Run: headless pygame with SDL's dummy video driver; simulated clock (each Clock.tick advances the game by its frame time, no real sleeping); random seed 0; keys injected as events and as key.get_pressed() state; no mouse input.
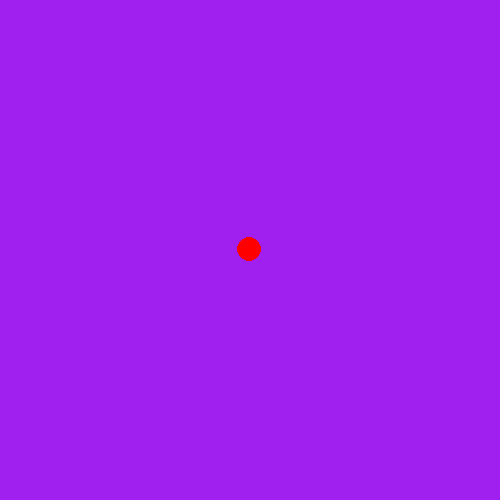
Frame 1 of 4 · flips 1–60 · no input
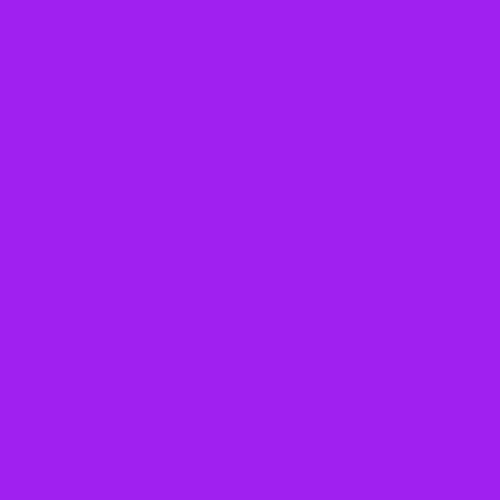
Frame 2 of 4 · flips 61–180 · tapped SPACE, RETURN · held RIGHT (→), D
Frame 3 of 4 · flips 181–300 · held DOWN (↓), S · screen unchanged from frame 2, image omitted
Frame 4 of 4 · flips 301–420 · held LEFT (←), A, UP (↑), W · screen unchanged from frame 3, image omitted

The pygame program that drew these frames:


import pygame
import math

class Player:
    def __init__(self):
        self.position = (0, 0)
        self.speed = 10
        self.health = 100
        self.move_x = 0
        self.move_y = 0

    def draw(self, surface):
        (dim_x, dim_y) = pygame.Surface.get_size(surface)
        print(f"dim_x: {dim_x}, dim_y: {dim_y}")
        screenspace_coords = ((self.position[0] + dim_x / 2), (self.position[1] + dim_y / 2))
        pygame.draw.circle(surface, "BLUE", screenspace_coords, 10)

    def update(self):
        length = max(math.sqrt(pow(self.move_x, 2) + pow(self.move_y, 2)), 1)
        normalized = (self.move_x / length, self.move_y / length)
        movement = (normalized[0] * self.speed, normalized[1] * self.speed)
        self.position = (self.position[0] + movement[0], self.position[1] + movement[1])
        

class Enemy:
    def __init__(self, position, size, damage):
        self.position = position
        self.radius = size
        self.damage = damage
        self.speed = 100 / size

    def draw(self, surface):
        (dim_x, dim_y) = pygame.Surface.get_size(surface)
        screenspace_coords = ((self.position[0] + dim_x / 2), (self.position[1] + dim_y / 2))
        pygame.draw.circle(surface, "RED", screenspace_coords, self.radius)

    def update(self, player, clock):
        player_pos = player.position
        direction = (player_pos[0] - self.position[0], player_pos[1] - self.position[1])
        length = max(math.sqrt(pow(direction[0], 2) + pow(direction[1], 2)), 1)
        if length >= 5:
            normalized = (direction[0] / length, direction[1] / length)
            movement = (normalized[0] * self.speed, normalized[1] * self.speed)
            self.position = (self.position[0] + movement[0], self.position[1] + movement[1])
        else:
            player.health -= self.damage * clock.get_time() / 1000
        

pygame.init()

player = Player()

enemy = Enemy((100, 100), 12, 10)

screen = pygame.display.set_mode((500, 500))
clock = pygame.time.Clock()

running = True

while running:
    for event in pygame.event.get():
        if event.type == pygame.QUIT:
            print("exiting")
            running = False
        if event.type == pygame.KEYDOWN:
            if event.key == pygame.K_w:
                print("UP")
                player.move_y = -clock.get_time() * 0.1
            if event.key == pygame.K_s:
                print("DOWN")
                player.move_y = clock.get_time() * 0.1
            if event.key == pygame.K_a:
                print("LEFT")
                player.move_x = -clock.get_time() * 0.1
            if event.key == pygame.K_d:
                print("RIGHT")
                player.move_x = clock.get_time() * 0.1
        if event.type == pygame.KEYUP:
            if event.key == pygame.K_w:
                print("UP released")
                player.move_y = 0
            if event.key == pygame.K_s:
                print("DOWN released")
                player.move_y = 0
            if event.key == pygame.K_a:
                print("LEFT released")
                player.move_x = 0
            if event.key == pygame.K_d:
                print("RIGHT released")
                player.move_x = 0
    
    screen.fill("purple")

    player.update()
    player.draw(screen)

    enemy.update(player, clock)
    enemy.draw(screen)

    if player.health <= 0:
        print("player killed!")
        running = False

    pygame.display.flip()
    clock.tick(60)

print("outside of loop")
